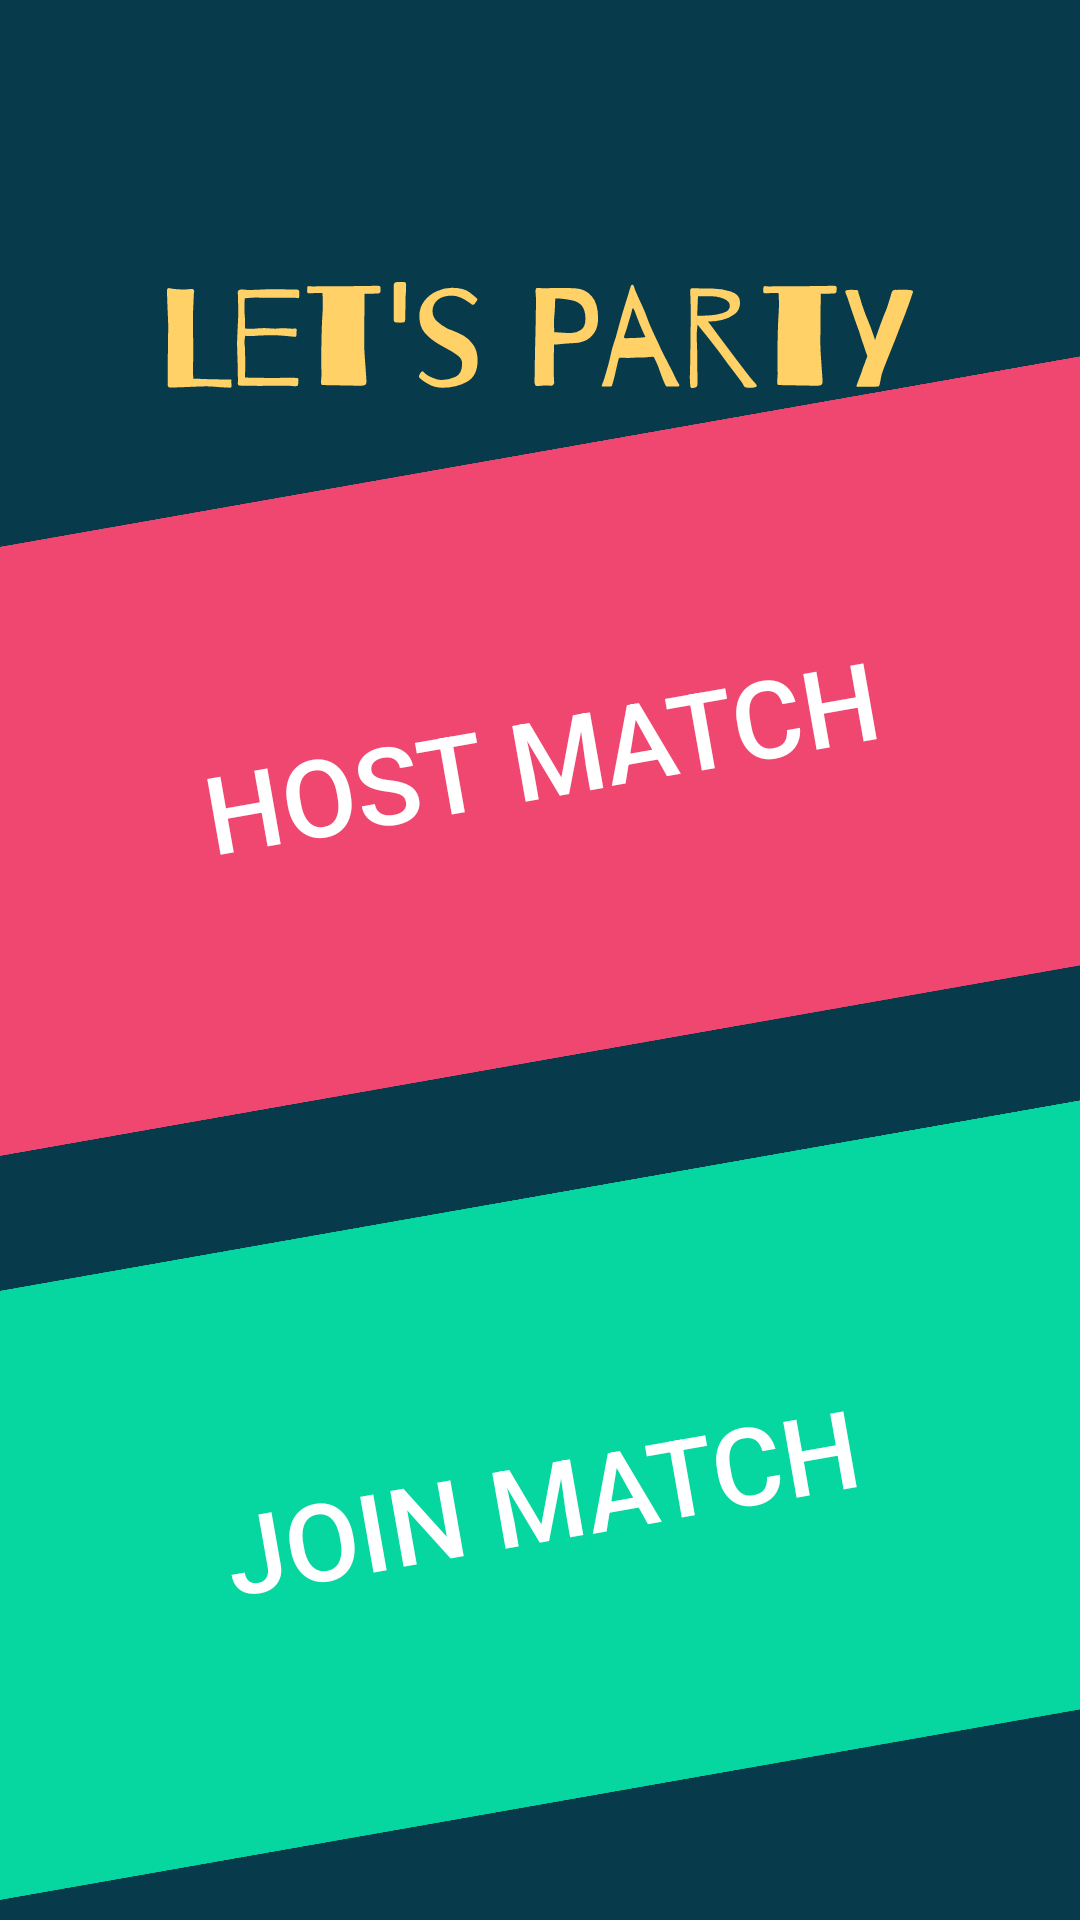

Layout XML and referenced resources for this Android screen:
<!-- AndroidManifest.xml: application theme AppTheme -->
<!-- res/layout/activity_main.xml -->
<?xml version="1.0" encoding="utf-8"?>
<androidx.constraintlayout.widget.ConstraintLayout xmlns:android="http://schemas.android.com/apk/res/android"
    xmlns:app="http://schemas.android.com/apk/res-auto"
    xmlns:tools="http://schemas.android.com/tools"
    android:layout_width="match_parent"
    android:layout_height="match_parent"
    android:background="@color/background"
    tools:context=".activities.MainActivity">

    <Button
        android:id="@+id/menu_host"
        style="?android:attr/borderlessButtonStyle"
        android:layout_width="1046dp"
        android:layout_height="200dp"
        android:background="@color/secondary_colour"
        android:rotation="-10"
        android:text="@string/menu_host"
        android:textColor="@color/main_text"
        android:textSize="36sp"
        app:layout_constraintBottom_toTopOf="@+id/menu_join"
        app:layout_constraintEnd_toEndOf="@+id/guidelineRight"
        app:layout_constraintStart_toStartOf="@+id/guidelineLeft"
        app:layout_constraintTop_toTopOf="@+id/guidelineTop" />

    <Button
        android:id="@+id/menu_join"
        style="?android:attr/borderlessButtonStyle"
        android:layout_width="1000dp"
        android:layout_height="200dp"
        android:layout_marginTop="48dp"
        android:background="@color/third_colour"
        android:rotation="-10"
        android:text="@string/menu_join"
        android:textColor="@color/main_text"
        android:textSize="36sp"
        app:layout_constraintBottom_toTopOf="@+id/guidelineBot"
        app:layout_constraintEnd_toEndOf="@+id/guidelineRight"
        app:layout_constraintStart_toStartOf="@+id/guidelineLeft"
        app:layout_constraintTop_toBottomOf="@+id/menu_host" />

    <androidx.constraintlayout.widget.Guideline
        android:id="@+id/guidelineBot"
        android:layout_width="wrap_content"
        android:layout_height="wrap_content"
        android:orientation="horizontal"
        app:layout_constraintGuide_end="48dp" />

    <androidx.constraintlayout.widget.Guideline
        android:id="@+id/guidelineLeft"
        android:layout_width="wrap_content"
        android:layout_height="wrap_content"
        android:orientation="vertical"
        app:layout_constraintGuide_percent="0.1" />

    <androidx.constraintlayout.widget.Guideline
        android:id="@+id/guidelineRight"
        android:layout_width="wrap_content"
        android:layout_height="wrap_content"
        android:orientation="vertical"
        app:layout_constraintGuide_percent="0.9" />

    <androidx.constraintlayout.widget.Guideline
        android:id="@+id/guidelineTop"
        android:layout_width="wrap_content"
        android:layout_height="wrap_content"
        android:orientation="horizontal"
        app:layout_constraintGuide_percent="0.25" />

    <ImageView
        android:id="@+id/gameTitle"
        android:layout_width="wrap_content"
        android:layout_height="wrap_content"
        android:layout_marginTop="52dp"
        android:tint="@color/title_text"
        app:layout_constraintEnd_toEndOf="parent"
        app:layout_constraintHorizontal_bias="0.0"
        app:layout_constraintStart_toStartOf="parent"
        app:layout_constraintTop_toTopOf="parent"
        app:srcCompat="@drawable/ic_letsparty" />

    <ProgressBar
        android:id="@+id/progressBar"
        style="?android:attr/progressBarStyle"
        android:layout_width="wrap_content"
        android:layout_height="wrap_content"
        android:translationZ="90dp"
        android:visibility="invisible"
        app:layout_constraintEnd_toEndOf="parent"
        app:layout_constraintStart_toStartOf="parent"
        app:layout_constraintTop_toBottomOf="@+id/menu_host" />


</androidx.constraintlayout.widget.ConstraintLayout>
<!-- resources referenced by this layout -->
<resources>
  <color name="background">#073b4c</color>
  <color name="main_text">#FFFFFF</color>
  <color name="secondary_colour">#ef476f</color>
  <color name="third_colour">#06d6a0</color>
  <color name="title_text">#ffd166</color>
  <!-- drawable ic_letsparty: vector/xml drawable (drawable, 24261 chars, omitted) -->
  <string name="menu_host">HOST MATCH</string>
  <string name="menu_join">JOIN MATCH</string>
  <style name="AppTheme" parent="Theme.AppCompat.Light.NoActionBar">
  
          
          <item name="colorPrimary">@color/colorPrimary</item>
          <item name="colorPrimaryDark">@color/colorPrimaryDark</item>
          <item name="colorAccent">@color/colorAccent</item>
          <item name="android:windowAnimationStyle">
              @style/WindowAnimations</item>
      </style>
  <color name="colorPrimary">#073b4c</color>
  <color name="colorPrimaryDark">#073b4c</color>
  <color name="colorAccent">#03DAC5</color>
  <style name="WindowAnimations">
          <item name="android:activityOpenEnterAnimation">
              @anim/enter_activity</item>
          <item name="android:activityOpenExitAnimation">
              @anim/exit_activity</item>
          <item name="android:activityCloseEnterAnimation">
              @anim/enter_activity</item>
          <item name="android:activityCloseExitAnimation">
              @anim/exit_activity</item>
      </style>
</resources>
